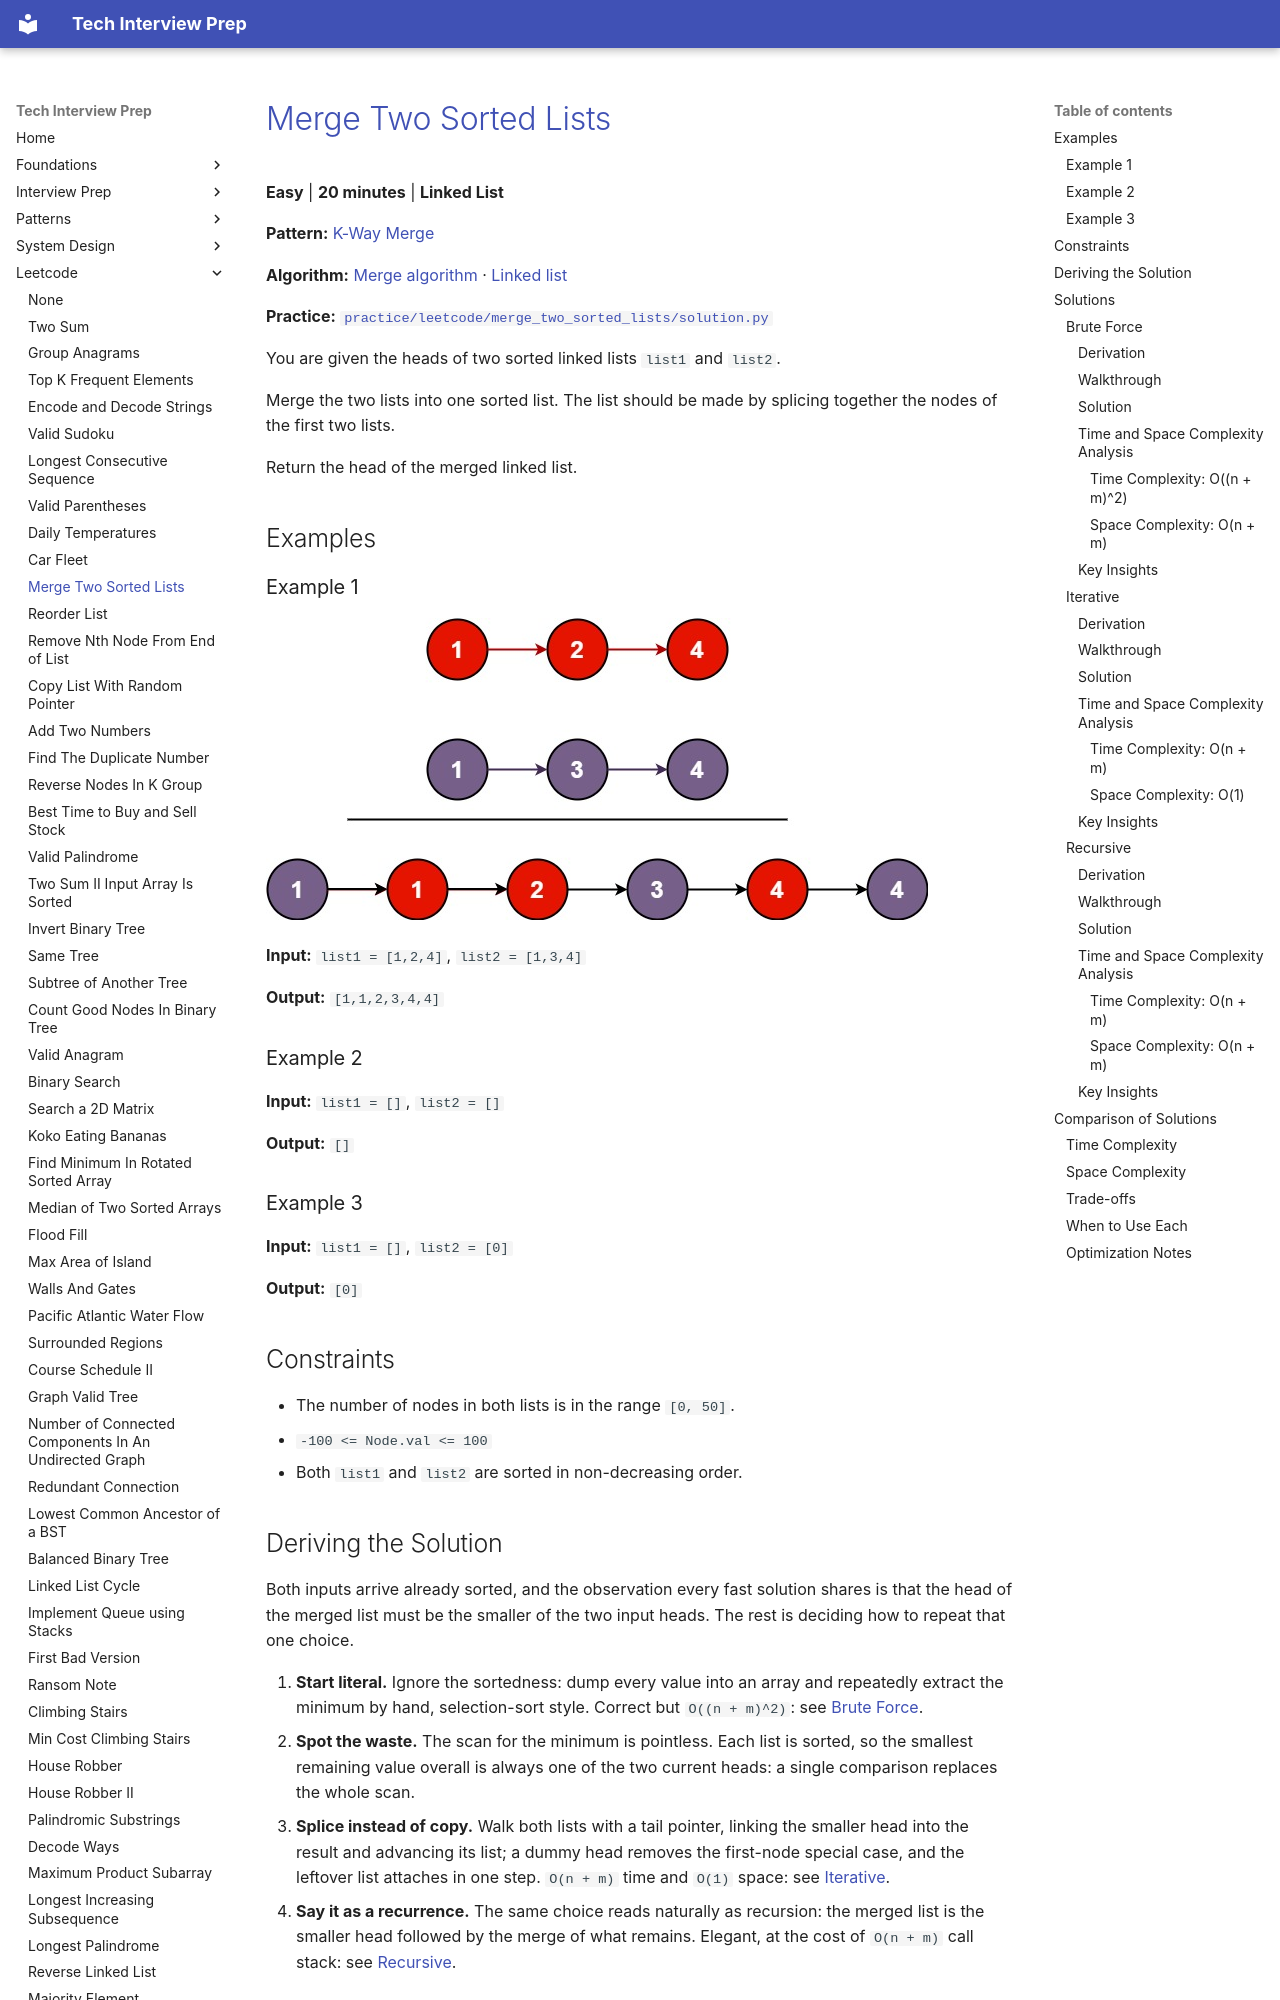

repository: ThoDHa/tech-interview-prep · page: leetcode/merge_two_sorted_lists/index.html · generator: mkdocs

# [Merge Two Sorted Lists](https://leetcode.com/problems/merge-two-sorted-lists/)

**Easy** | **20 minutes** | **Linked List**

**Pattern:** [K-Way Merge](../patterns/k_way_merge/intuition.md)

**Algorithm:** [Merge algorithm](https://en.wikipedia.org/wiki/Merge_algorithm) · [Linked list](https://en.wikipedia.org/wiki/Linked_list)

**Practice:** [`practice/leetcode/merge_two_sorted_lists/solution.py`](../../practice/leetcode/merge_two_sorted_lists/solution.py)

You are given the heads of two sorted linked lists `list1` and `list2`.

Merge the two lists into one sorted list. The list should be made by splicing together the nodes of the first two lists.

Return the head of the merged linked list.

## Examples

### Example 1

![merged](assets/merge_two_sorted_list_ex1.jpg)

**Input:** `list1 = [1,2,4]`, `list2 = [1,3,4]`

**Output:** `[1,1,2,3,4,4]`

### Example 2

**Input:** `list1 = []`, `list2 = []`

**Output:** `[]`

### Example 3

**Input:** `list1 = []`, `list2 = [0]`

**Output:** `[0]`

## Constraints

- The number of nodes in both lists is in the range `[0, 50]`.
- `-100 <= Node.val <= 100`
- Both `list1` and `list2` are sorted in non-decreasing order.

## Deriving the Solution

Both inputs arrive already sorted, and the observation every fast solution shares is that the head of the merged list must be the smaller of the two input heads. The rest is deciding how to repeat that one choice.

1. **Start literal.** Ignore the sortedness: dump every value into an array and
   repeatedly extract the minimum by hand, selection-sort style. Correct but `O((n + m)^2)`: see [Brute Force](#brute-force).
2. **Spot the waste.** The scan for the minimum is pointless. Each list is
   sorted, so the smallest remaining value overall is always one of the two current heads: a single comparison replaces the whole scan.
3. **Splice instead of copy.** Walk both lists with a tail pointer, linking the
   smaller head into the result and advancing its list; a dummy head removes the first-node special case, and the leftover list attaches in one step. `O(n + m)` time and `O(1)` space: see [Iterative](#iterative).
4. **Say it as a recurrence.** The same choice reads naturally as recursion:
   the merged list is the smaller head followed by the merge of what remains. Elegant, at the cost of `O(n + m)` call stack: see [Recursive](#recursive).

## Solutions

### Brute Force

#### Derivation

The most direct idea ignores the gift that both inputs are sorted and treats the problem as "produce a sorted list from a bag of numbers." Collect every value into an array, then build the answer one node at a time by scanning for the minimum remaining value and removing it, [selection-sort style](https://en.wikipedia.org/wiki/Sorting_algorithm). This never exploits the sorted order, which is exactly why it is the brute force.

1. Walk both lists and append every node's value to an array.
2. Repeatedly scan the array for the smallest remaining value, remove it, and
   append a new node holding that value to the result.
3. Continue until the array is empty, then return the built list.
